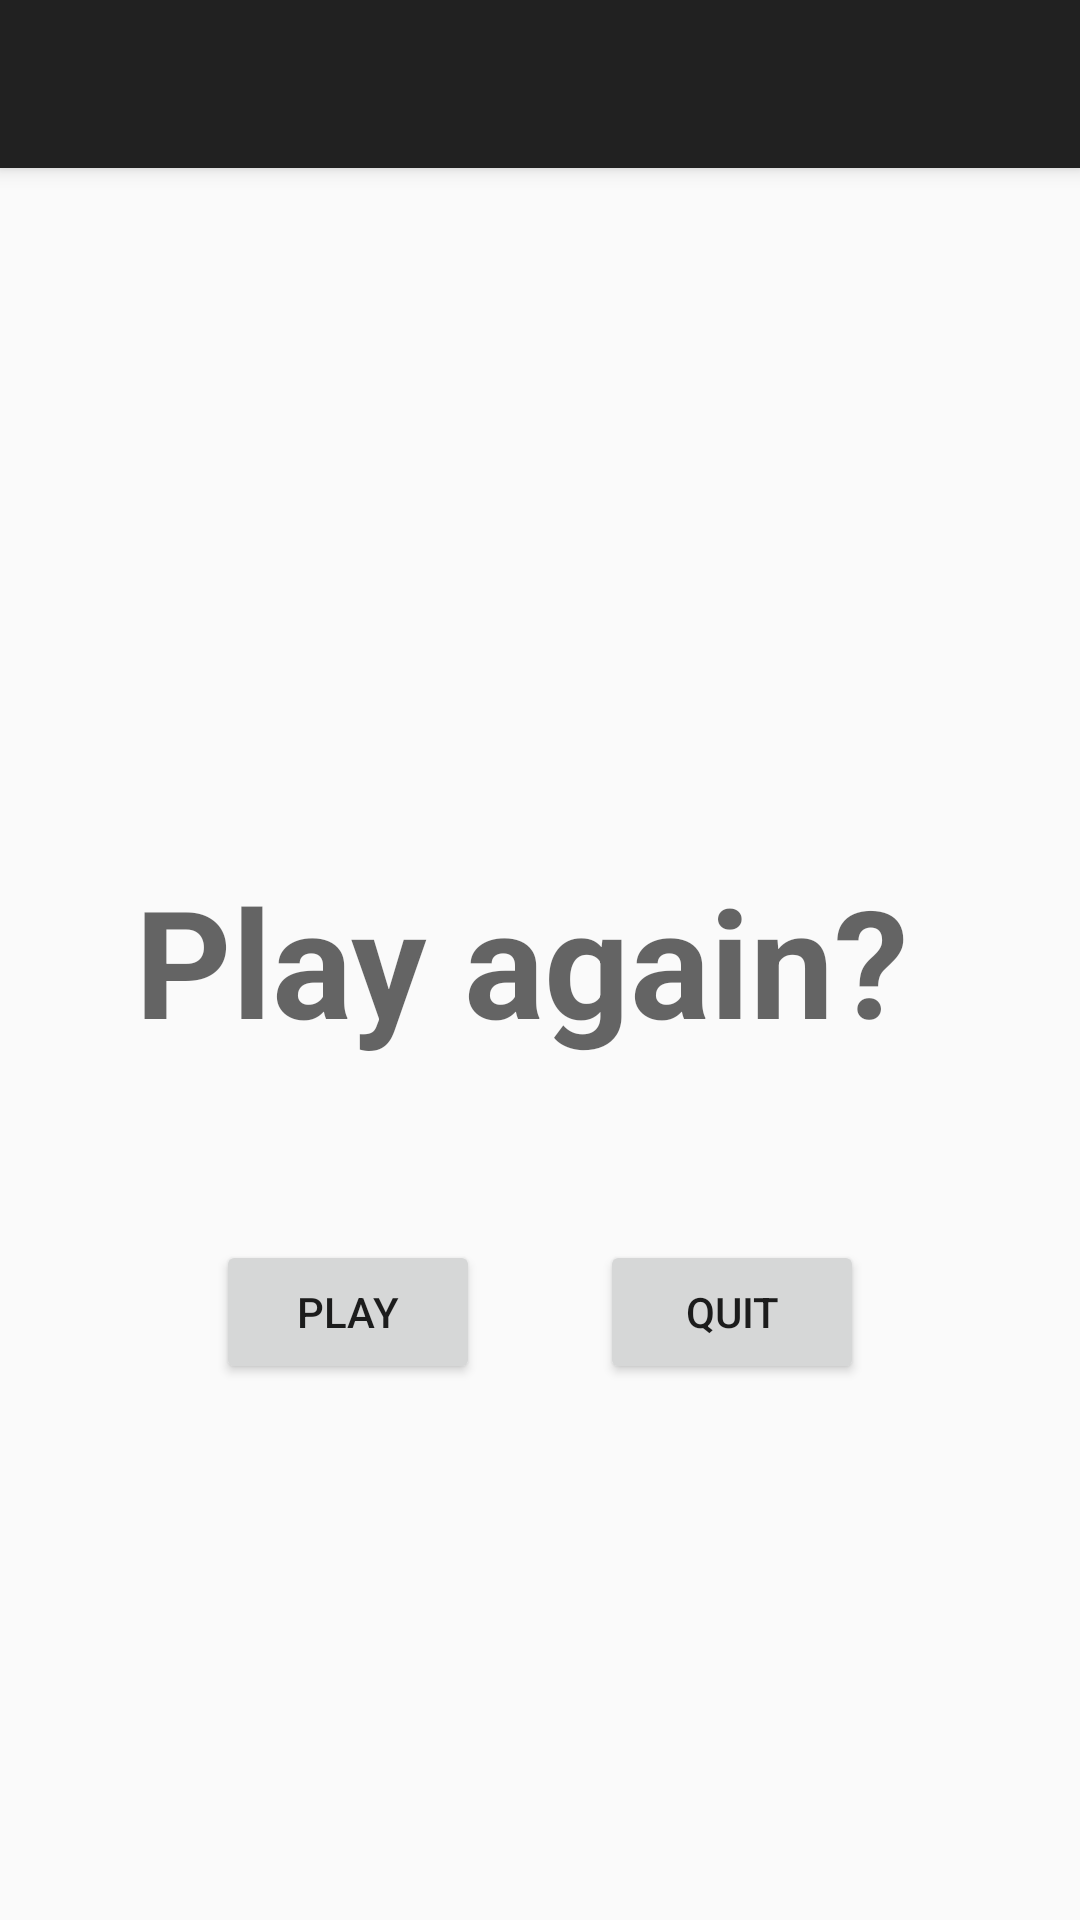

Android layout source for this screen:
<!-- AndroidManifest.xml: activity theme AppTheme.NoActionBar -->
<!-- res/layout/activity_end_game.xml -->
<?xml version="1.0" encoding="utf-8"?>
<android.support.design.widget.CoordinatorLayout
    xmlns:android="http://schemas.android.com/apk/res/android"
    xmlns:app="http://schemas.android.com/apk/res-auto"
    xmlns:tools="http://schemas.android.com/tools" android:layout_width="match_parent"
    android:layout_height="match_parent" android:fitsSystemWindows="true"
    tools:context="com.resistance.theresistance.activities.EndGameActivity">

    <android.support.design.widget.AppBarLayout android:layout_height="wrap_content"
        android:layout_width="match_parent"
        android:theme="@style/AppTheme.NoActionBar.AppBarOverlay">

        <android.support.v7.widget.Toolbar android:id="@+id/toolbar"
            android:layout_width="match_parent" android:layout_height="?attr/actionBarSize"
            android:background="?attr/colorPrimary"
            app:popupTheme="@style/AppTheme.NoActionBar.PopupOverlay" />

    </android.support.design.widget.AppBarLayout>

    <include layout="@layout/content_end_game" />

</android.support.design.widget.CoordinatorLayout>
<!-- res/layout/content_end_game.xml (included above) -->
<?xml version="1.0" encoding="utf-8"?>
<RelativeLayout xmlns:android="http://schemas.android.com/apk/res/android"
    android:orientation="vertical" android:layout_width="match_parent"
    android:layout_height="match_parent"
    android:weightSum="1">

    <TextView
        android:layout_width="350dp"
        android:layout_height="wrap_content"
        android:textAppearance="?android:attr/textAppearanceLarge"
        android:text="SPIES WIN."
        android:id="@+id/spies_wintextview"
        android:layout_gravity="center"
        android:autoText="false"
        android:textColor="@color/darkred"
        android:textIsSelectable="false"
        android:textSize="65dp"
        android:textStyle="bold"
        android:textAlignment="center"
        android:gravity="center_vertical|center|center_horizontal"
        android:typeface="sans"
        android:foregroundGravity="center_vertical|center_horizontal"
        android:layout_above="@+id/playagain"
        android:layout_centerHorizontal="true"
        android:visibility="gone"/>

    <TextView
        android:layout_width="350dp"
        android:layout_height="wrap_content"
        android:textAppearance="?android:attr/textAppearanceLarge"
        android:text="RESISTANCE WINS."
        android:id="@+id/resistance_winstextview"
        android:layout_gravity="center"
        android:autoText="false"
        android:textColor="@color/reallydarkblue"
        android:textIsSelectable="false"
        android:textSize="50dp"
        android:textStyle="bold"
        android:textAlignment="center"
        android:gravity="center_vertical|center|center_horizontal"
        android:typeface="sans"
        android:foregroundGravity="center_vertical|center_horizontal"
        android:layout_above="@+id/playagain"
        android:layout_centerHorizontal="true"
        android:visibility="gone"/>

    <TextView
        android:layout_width="316dp"
        android:layout_height="wrap_content"
        android:textAppearance="?android:attr/textAppearanceMedium"
        android:text="Play again? "
        android:id="@+id/playagain"
        android:layout_gravity="center_horizontal"
        android:layout_weight="0.15"
        android:textColor="@color/darkgrey"
        android:textSize="50dp"
        android:textStyle="bold"
        android:textAlignment="center"
        android:gravity="center_vertical|center_horizontal"
        android:layout_centerVertical="true"
        android:layout_centerHorizontal="true"
        android:onClick="startNewGame"/>

    <Button
        android:layout_width="wrap_content"
        android:layout_height="wrap_content"
        android:text="Quit"
        android:id="@+id/quitbutton"
        android:layout_gravity="bottom|right"
        android:layout_below="@+id/playagain"
        android:layout_alignRight="@+id/playagain"
        android:layout_alignEnd="@+id/playagain"
        android:layout_marginTop="60dp"
        android:layout_marginRight="50dp"
        android:onClick="endGame"/>

    <Button
        android:layout_width="wrap_content"
        android:layout_height="wrap_content"
        android:text="Play"
        android:id="@+id/play"
        android:layout_gravity="bottom|right"
        android:layout_alignTop="@+id/quitbutton"
        android:layout_alignLeft="@+id/playagain"
        android:layout_alignStart="@+id/playagain"
        android:layout_marginLeft="50dp"
        android:onClick = "startNewGame"/>
</RelativeLayout>
<!-- resources referenced by this layout -->
<resources>
  <item name="darkred" type="color">#FFCC0000</item>
  <style name="AppTheme.NoActionBar.AppBarOverlay" parent="ThemeOverlay.AppCompat.Dark.ActionBar" />
  <style name="AppTheme.NoActionBar.PopupOverlay" parent="ThemeOverlay.AppCompat.Light" />
  <style name="AppTheme.NoActionBar">
          <item name="windowActionBar">false</item>
          <item name="windowNoTitle">true</item>
      </style>
</resources>
